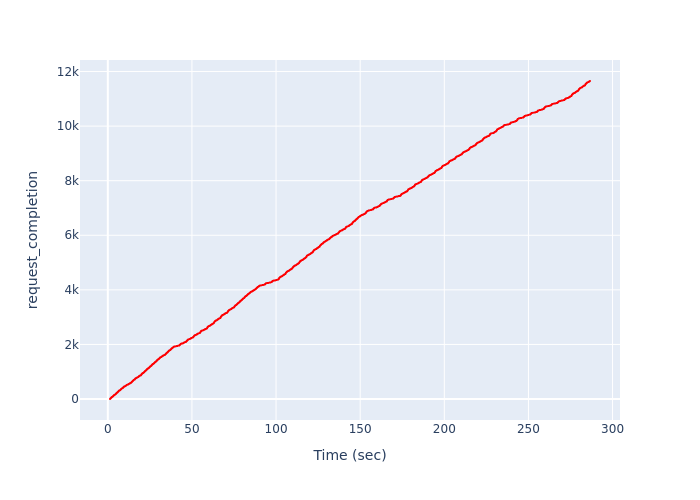

The data file committed next to this chart (first rows):
, Time (sec), request_completion
0, 1.3, 1
1, 1.315, 2
2, 1.33, 3
3, 1.345, 4
4, 1.375, 5
5, 1.389, 6
6, 1.404, 7
7, 1.419, 8
8, 1.434, 9
9, 1.449, 10
10, 1.464, 11
11, 1.478, 12
12, 1.493, 13
13, 1.508, 14
14, 1.523, 15
15, 1.538, 16
16, 1.553, 17
17, 1.568, 18
18, 1.582, 19
19, 1.597, 20
20, 1.612, 21
21, 1.627, 22
22, 1.642, 23
23, 1.657, 24
24, 1.686, 25
25, 1.701, 26
26, 1.716, 27
27, 1.731, 28
28, 1.746, 29
29, 1.761, 30
30, 1.775, 31
31, 1.79, 32
32, 1.805, 33
33, 1.835, 34
34, 1.85, 35
35, 1.865, 36
36, 1.879, 37
37, 1.894, 38
38, 1.909, 39
39, 1.924, 40
40, 1.939, 41
41, 1.954, 42
42, 1.984, 43
43, 1.998, 44
44, 2.013, 45
45, 2.028, 46
46, 2.043, 47
47, 2.058, 48
48, 2.073, 49
49, 2.087, 50
50, 2.102, 51
51, 2.117, 52
52, 2.132, 53
53, 2.147, 54
54, 2.162, 55
55, 2.177, 56
56, 2.191, 57
57, 2.206, 58
58, 2.236, 59
59, 2.251, 60
... 11,593 more rows
